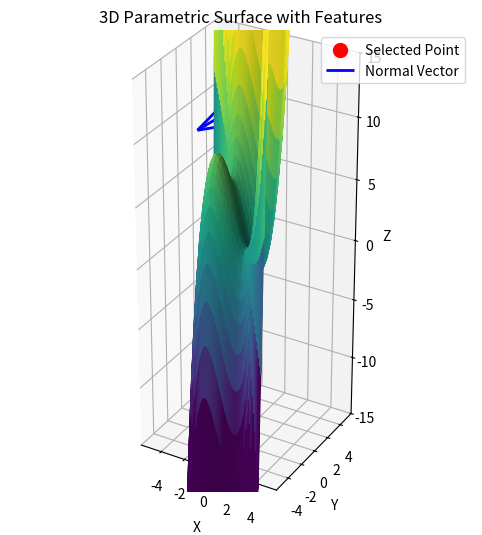

Python code for this plot:
import numpy as np
import matplotlib.pyplot as plt
from matplotlib import cm

# Define the parametric equations
u = np.linspace(-5, 5, 50)
v = np.linspace(-5, 5, 50)
u, v = np.meshgrid(u, v)

# Example: Parametric equations for a sphere
x = u
y = v
z = u**3 +(u-2)**2+(v+1)**3-(v+2)**2
# Create the 3D figure
fig = plt.figure(figsize=(8, 6))
ax = fig.add_subplot(111, projection='3d')
ax.plot_surface(x, y, z, facecolors=cm.viridis((z + 15) / 30), alpha=1.0)

# Select a specific parameter value
u0 = 1
v0 = 2
x0 = u0
y0 = v0
z0 = u0**3 +(u0-2)**2+(v0+1)**3-(v0+2)**2
ax.scatter(x0, y0, z0, color='red', s=100, label='Selected Point')

# Compute normal vector
zx_u = 3 * u0**2 + 2 * (u0 - 2)
zx_v = 3 * (v0 + 1)**2 - 2 * (v0 + 2)
nx, ny, nz = -zx_u, -zx_v, 1
norm_length = 0.5
ax.quiver(x0, y0, z0, nx, ny, nz, color='blue', length=norm_length, linewidth=2, label='Normal Vector')


# Labels
ax.set_xlabel('X')
ax.set_ylabel('Y')
ax.set_zlabel('Z')
ax.set_zlim(-15,15)
ax.set_aspect('equal')
ax.set_title('3D Parametric Surface with Features')
ax.legend()

plt.show()
